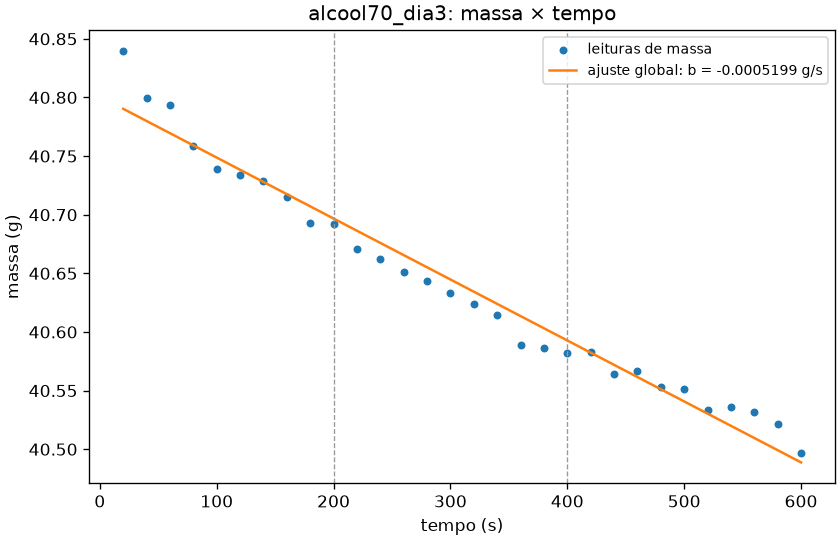

Source data for this figure (header and first rows):
n_leituras, a_g, b_g_s, tipo_taxa, taxa_g_s, taxa_g_min, r2, erro_padrao_b_g_s, erro_padrao_residuos_g, residuo_max_abs_g, status, diagnosticos
30, 40.8, -0.0005199, perda, 0.0005199, 0.03119, 0.9703, 1.720071188698021e-05, 0.01631, 0.04949, ok, 
